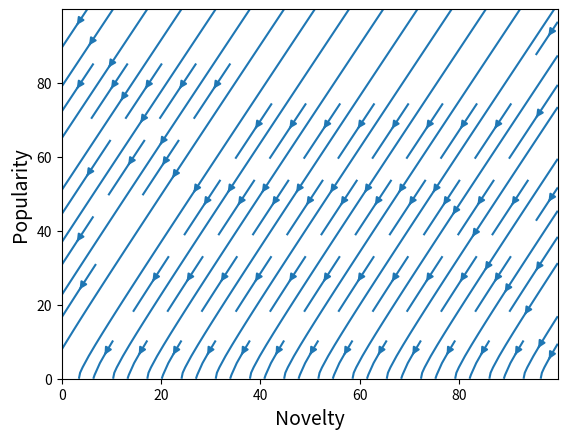

The matplotlib source for this figure:
import numpy as np
import matplotlib.pyplot as plt
%matplotlib inline

Pvalues, Nvalues = np.meshgrid(np.arange(0, 100, 0.1), np.arange(0, 100, 0.1))

#Pdot = (Nvalues) 
#Ndot = 10*Nvalues * (-Pvalues)

Pdot = -Pvalues*Nvalues
Ndot = 2*(-Pvalues*Nvalues - Pvalues)

plt.streamplot(Pvalues, Nvalues, Pdot, Ndot)
plt.ylabel('Popularity', fontsize=14)
plt.xlabel('Novelty', fontsize=14)
plt.show()

